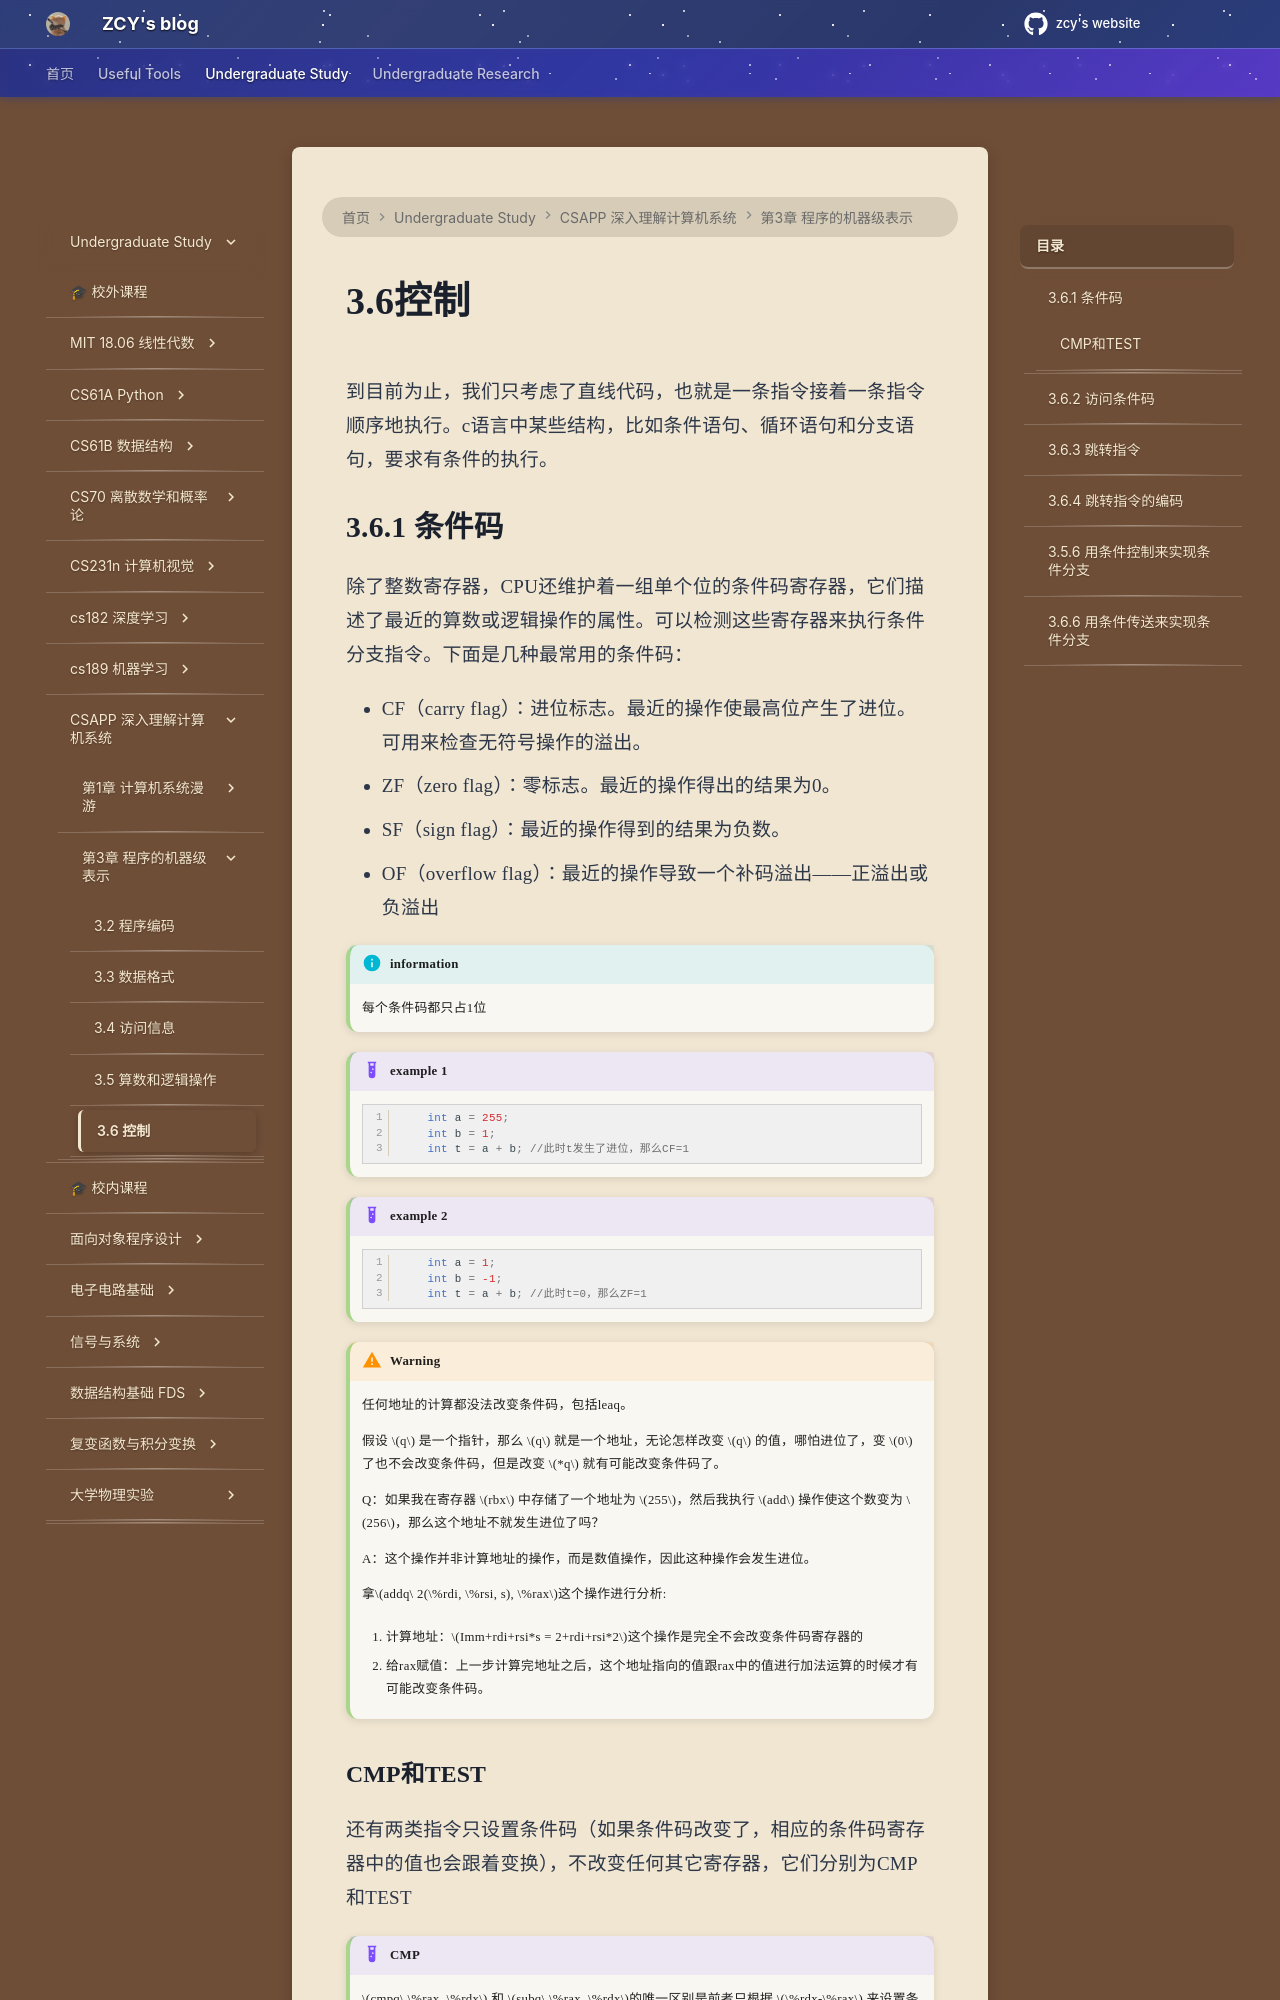

repository: mouchenmou/ZCY-s-website · page: 笔记本/深入理解计算机系统/第3章 程序的机器级表示/3.6 控制/index.html · generator: mkdocs

# 3.6控制
到目前为止，我们只考虑了直线代码，也就是一条指令接着一条指令顺序地执行。c语言中某些结构，比如条件语句、循环语句和分支语句，要求有条件的执行。
## 3.6.1 条件码
除了整数寄存器，CPU还维护着一组单个位的条件码寄存器，它们描述了最近的算数或逻辑操作的属性。可以检测这些寄存器来执行条件分支指令。下面是几种最常用的条件码：

- CF（carry flag）：进位标志。最近的操作使最高位产生了进位。可用来检查无符号操作的溢出。
- ZF（zero flag）：零标志。最近的操作得出的结果为0。
- SF（sign flag）：最近的操作得到的结果为负数。
- OF（overflow flag）：最近的操作导致一个补码溢出——正溢出或负溢出

!!! info "information"
    每个条件码都只占1位
    ![](附件/Pasted%20image%2020251008142001.png)

!!! example "example 1"
    ```c
        int a = 255;
        int b = 1;
        int t = a + b; //此时t发生了进位，那么CF=1 
    ```

!!! example "example 2"
    ```c
        int a = 1;
        int b = -1;
        int t = a + b; //此时t=0，那么ZF=1
    ```

!!! warning
    任何地址的计算都没法改变条件码，包括leaq。
    
    假设 $q$ 是一个指针，那么 $q$ 就是一个地址，无论怎样改变 $q$ 的值，哪怕进位了，变 $0$ 了也不会改变条件码，但是改变 $*q$ 就有可能改变条件码了。
    
    Q：如果我在寄存器 $rbx$ 中存储了一个地址为 $255$，然后我执行 $add$ 操作使这个数变为 $256$，那么这个地址不就发生进位了吗？
    
    A：这个操作并非计算地址的操作，而是数值操作，因此这种操作会发生进位。
    
    拿$addq\ 2(\%rdi, \%rsi, s), \%rax$这个操作进行分析:
    
    1. 计算地址：$Imm+rdi+rsi*s = 2+rdi+rsi*2$这个操作是完全不会改变条件码寄存器的
    
    2. 给rax赋值：上一步计算完地址之后，这个地址指向的值跟rax中的值进行加法运算的时候才有可能改变条件码。
